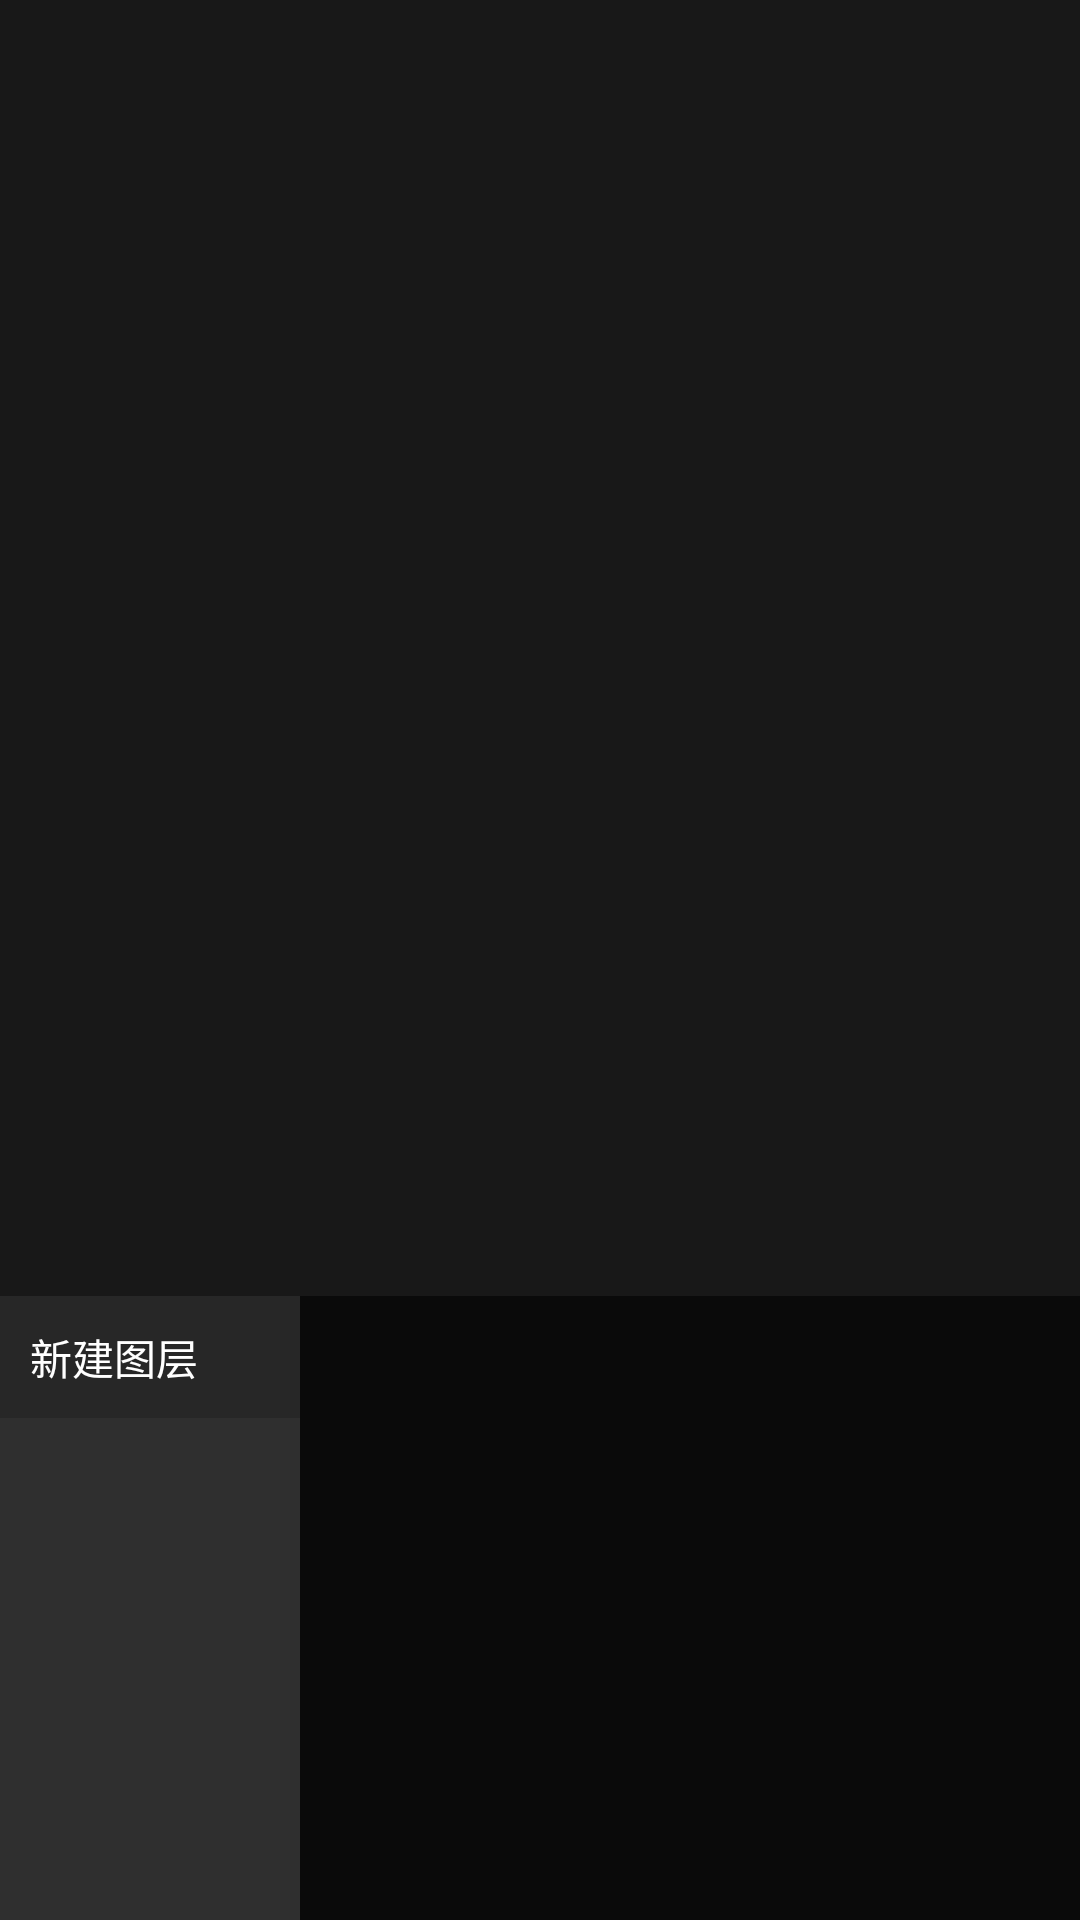

Layout XML and referenced resources for this Android screen:
<!-- AndroidManifest.xml: activity theme Theme.AppCompat.NoActionBar -->
<!-- res/layout/activity_edit.xml -->
<?xml version="1.0" encoding="utf-8"?>
<androidx.constraintlayout.widget.ConstraintLayout xmlns:android="http://schemas.android.com/apk/res/android"
    xmlns:app="http://schemas.android.com/apk/res-auto"
    android:layout_width="match_parent"
    android:layout_height="match_parent"
    android:background="#181818">

    <Space
        android:id="@+id/space"
        android:layout_width="match_parent"
        android:layout_height="0dp"
        app:layout_constraintDimensionRatio="5:6"
        app:layout_constraintEnd_toEndOf="parent"
        app:layout_constraintStart_toStartOf="parent"
        app:layout_constraintTop_toTopOf="parent" />


    <TextureView
        android:id="@+id/surface_view"
        android:layout_width="match_parent"
        android:layout_height="0dp"
        app:layout_constraintBottom_toBottomOf="@id/space"
        app:layout_constraintEnd_toEndOf="@id/space"
        app:layout_constraintStart_toStartOf="@id/space"
        app:layout_constraintTop_toTopOf="@id/space" />

    <View
        android:id="@+id/bg_view"
        android:layout_width="0dp"
        android:layout_height="0dp"
        android:background="#0a0a0a"
        app:layout_constraintBottom_toBottomOf="parent"
        app:layout_constraintEnd_toEndOf="parent"
        app:layout_constraintStart_toStartOf="parent"
        app:layout_constraintTop_toBottomOf="@id/surface_view" />

    <TextView
        android:id="@+id/add_layer"
        android:layout_width="0dp"
        android:layout_height="wrap_content"
        android:background="@drawable/share_image_selector"
        android:padding="10dp"
        android:text="新建图层"
        android:textColor="@color/white"
        app:layout_constraintEnd_toEndOf="@id/rv_layer"
        app:layout_constraintStart_toStartOf="parent"
        app:layout_constraintTop_toBottomOf="@id/surface_view" />

    <androidx.recyclerview.widget.RecyclerView
        android:id="@+id/rv_layer"
        android:layout_width="100dp"
        android:layout_height="0dp"
        android:background="@color/white_15"
        app:layout_constraintBottom_toBottomOf="parent"
        app:layout_constraintStart_toStartOf="parent"
        app:layout_constraintTop_toBottomOf="@id/add_layer" />

    <FrameLayout
        android:id="@+id/fl_content"
        android:layout_width="0dp"
        android:layout_height="0dp"
        app:layout_constraintBottom_toBottomOf="@id/rv_layer"
        app:layout_constraintEnd_toEndOf="parent"
        app:layout_constraintStart_toEndOf="@id/rv_layer"
        app:layout_constraintTop_toTopOf="@id/add_layer" />
</androidx.constraintlayout.widget.ConstraintLayout>
<!-- resources referenced by this layout -->
<resources>
  <color name="white">#FFFFFFFF</color>
  <color name="white_15">#26ffffff</color>
  <!-- drawable share_image_selector (drawable) -->
  <?xml version="1.0" encoding="utf-8"?>
  <selector xmlns:android="http://schemas.android.com/apk/res/android">
  
      <item android:drawable="@color/color10" android:state_pressed="true" />
      <item android:drawable="@color/color27" android:state_pressed="false" />
  
  </selector>
  <color name="color10">#101010</color>
  <color name="color27">#272727</color>
</resources>
